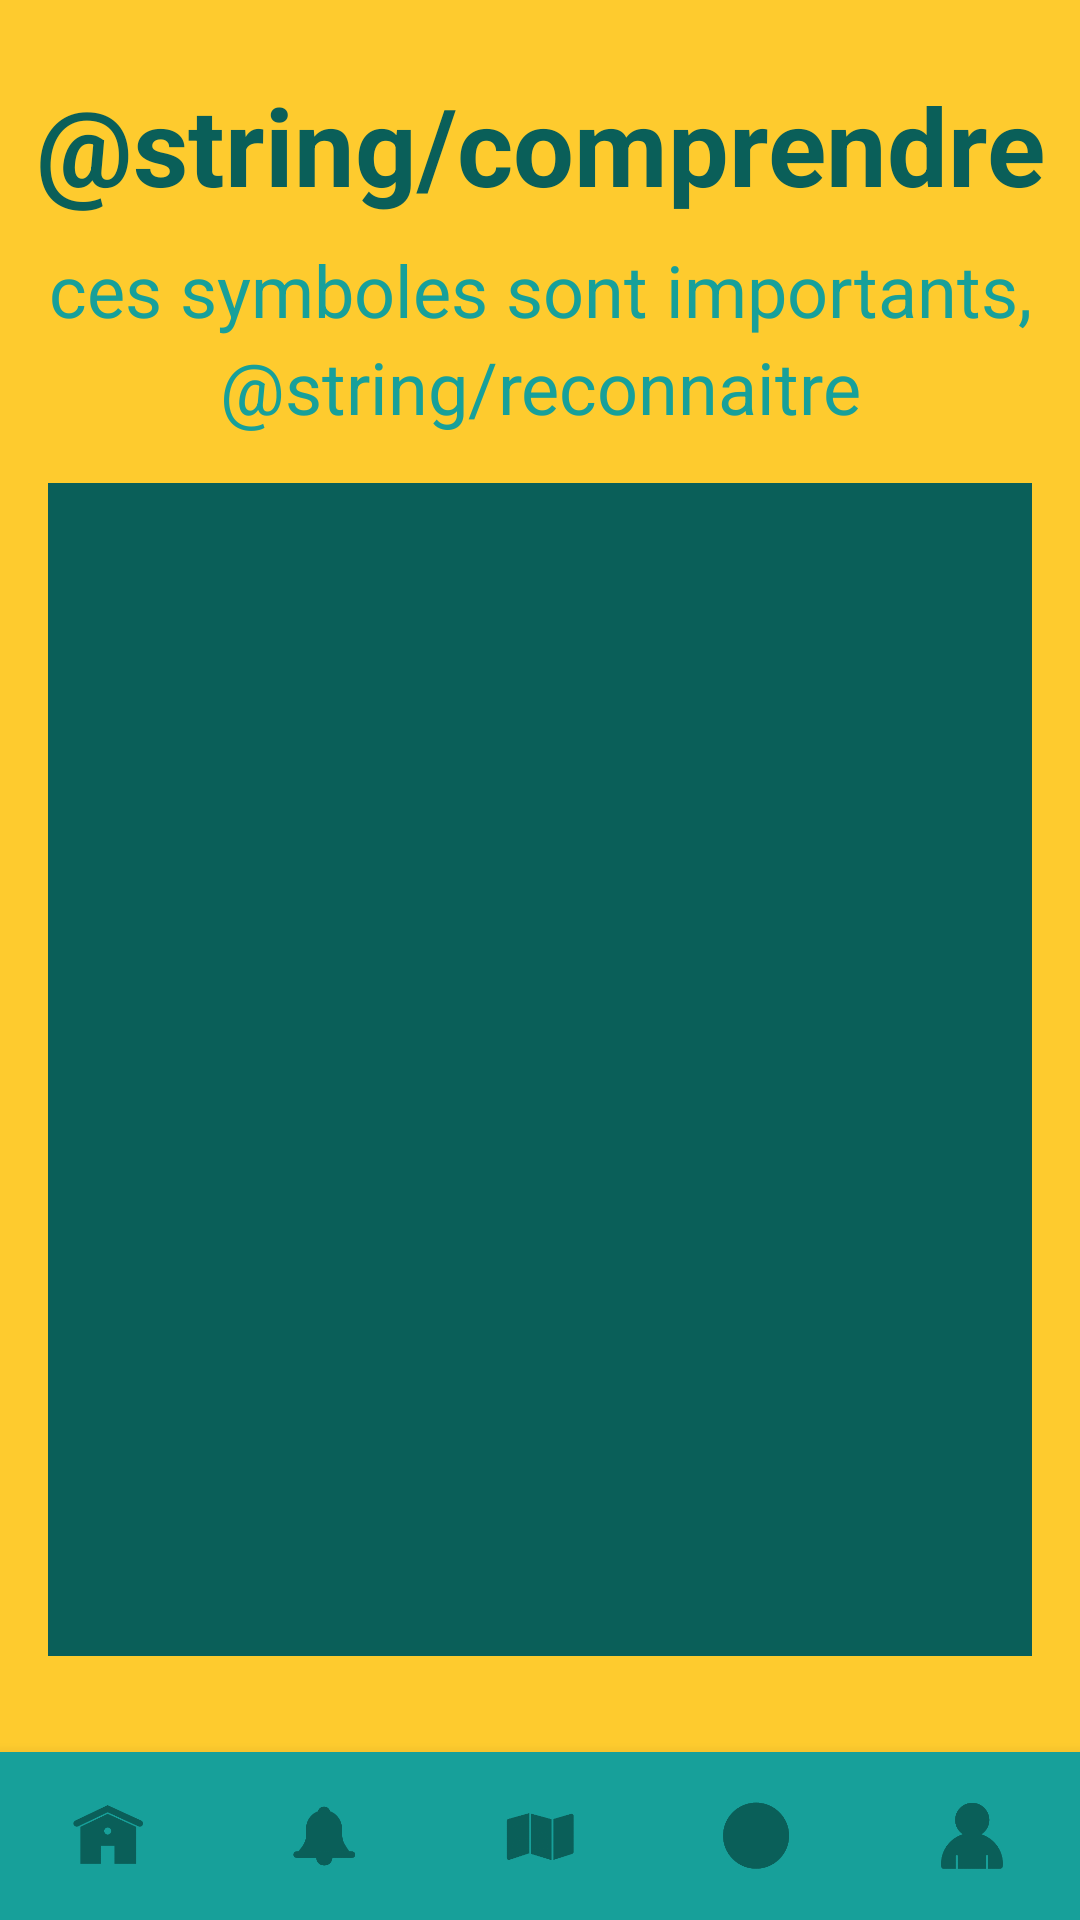

Reconstruct the res/layout file that produces this screen, plus the resources it refers to.
<!-- AndroidManifest.xml: application theme AppTheme -->
<!-- res/layout/activity_recycling_and_security.xml -->
<?xml version="1.0" encoding="utf-8"?>
<android.support.constraint.ConstraintLayout xmlns:android="http://schemas.android.com/apk/res/android"
    xmlns:app="http://schemas.android.com/apk/res-auto"
    xmlns:tools="http://schemas.android.com/tools"
    android:id="@+id/clRecycleAndSecurityInfo"
    android:layout_width="match_parent"
    android:layout_height="match_parent"
    android:background="@color/orange"
    tools:context=".information.RecyclingAndSecurityActivity">

    <TextView
        android:id="@+id/tvComprendreTitle"
        android:layout_width="wrap_content"
        android:layout_height="wrap_content"
        android:layout_marginStart="24dp"
        android:layout_marginTop="24dp"
        android:layout_marginEnd="24dp"
        android:layout_marginBottom="8dp"
        android:text="@string/comprendre"
        android:textColor="@color/vert_fonce"
        android:textSize="36sp"
        android:textStyle="bold"
        app:layout_constraintBottom_toTopOf="@+id/tvComprendreDescriptionLine1"
        app:layout_constraintEnd_toEndOf="parent"
        app:layout_constraintStart_toStartOf="parent"
        app:layout_constraintTop_toTopOf="parent" />

    <TextView
        android:id="@+id/tvComprendreDescriptionLine1"
        android:layout_width="wrap_content"
        android:layout_height="wrap_content"
        android:layout_marginStart="8dp"
        android:layout_marginLeft="8dp"
        android:layout_marginTop="8dp"
        android:layout_marginEnd="8dp"
        android:layout_marginRight="8dp"
        android:text="@string/symboles"
        android:textColor="@color/vert"
        android:textSize="24sp"
        app:layout_constraintEnd_toEndOf="parent"
        app:layout_constraintStart_toStartOf="parent"
        app:layout_constraintTop_toBottomOf="@+id/tvComprendreTitle" />

    <TextView
        android:id="@+id/tvComprendreDescriptionLine2"
        android:layout_width="wrap_content"
        android:layout_height="wrap_content"
        android:layout_marginStart="8dp"
        android:layout_marginLeft="8dp"
        android:layout_marginEnd="8dp"
        android:layout_marginRight="8dp"
        android:text="@string/reconnaitre"
        android:textColor="@color/vert"
        android:textSize="24sp"
        app:layout_constraintEnd_toEndOf="parent"
        app:layout_constraintStart_toStartOf="parent"
        app:layout_constraintTop_toBottomOf="@+id/tvComprendreDescriptionLine1" />

    <android.support.v7.widget.RecyclerView
        android:id="@+id/rvRecyclingInfo"
        android:layout_width="0dp"
        android:layout_height="0dp"
        android:layout_marginStart="16dp"
        android:layout_marginLeft="16dp"
        android:layout_marginTop="16dp"
        android:layout_marginEnd="16dp"
        android:layout_marginRight="16dp"
        android:layout_marginBottom="32dp"
        android:background="@color/vert_fonce"
        app:layout_constraintBottom_toTopOf="@+id/nav_view"
        app:layout_constraintEnd_toEndOf="parent"
        app:layout_constraintStart_toStartOf="parent"
        app:layout_constraintTop_toBottomOf="@+id/tvComprendreDescriptionLine2" />

    <android.support.design.widget.BottomNavigationView
        android:id="@+id/nav_view"
        android:layout_width="0dp"
        android:layout_height="wrap_content"
        android:background="@color/vert"
        app:itemIconTint="@color/vert_fonce"
        app:labelVisibilityMode="unlabeled"
        app:layout_constraintBottom_toBottomOf="parent"
        app:layout_constraintLeft_toLeftOf="parent"
        app:layout_constraintRight_toRightOf="parent"
        app:menu="@menu/bottom_nav_menu" />

</android.support.constraint.ConstraintLayout>
<!-- resources referenced by this layout -->
<resources>
  <color name="orange">#FECB2E</color>
  <color name="vert">#17A09A</color>
  <color name="vert_fonce">#0A5F59</color>
  <string name="symboles">ces symboles sont importants,</string>
  <style name="AppTheme" parent="Theme.AppCompat.Light.NoActionBar">
          
          <item name="colorPrimary">@color/vert</item>
          <item name="colorPrimaryDark">@color/vert_fonce</item>
          <item name="colorAccent">@color/orange</item>
      </style>
</resources>
